The GitHub repository lambertgeo/PHI contains a labelled image folder "data" with 4 categories: negatif, negative, positif, positive. Examples follow, each with its label.

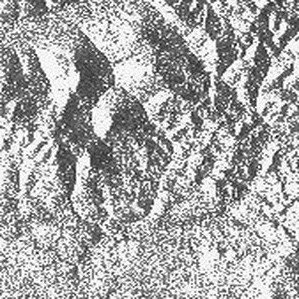
Label: positive

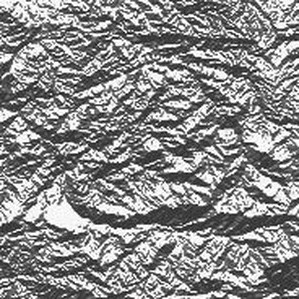
Label: positive

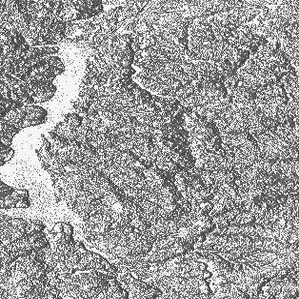
Label: positif

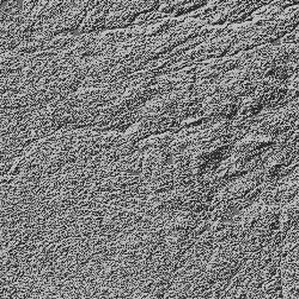
Label: negatif

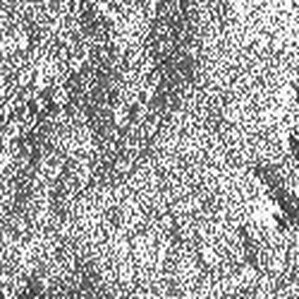
Label: negative

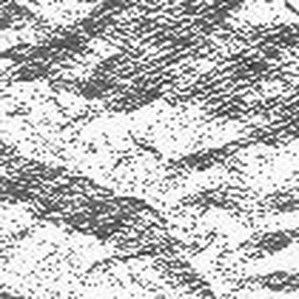
Label: negatif
